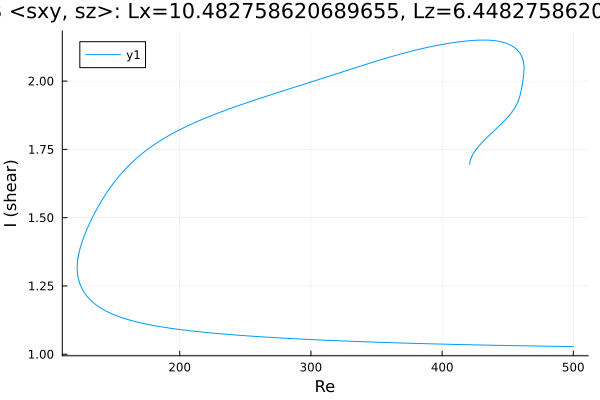

Source data for this figure (header and first rows):
Re, shear
500.0, 1.028
499.8, 1.028
498.4, 1.028
497, 1.028
495.6, 1.028
494.2, 1.028
492.7, 1.028
491.3, 1.029
489.9, 1.029
488.5, 1.029
487.1, 1.029
485.7, 1.029
484.3, 1.029
482.8, 1.029
481.4, 1.029
480, 1.029
478.6, 1.03
477.2, 1.03
475.8, 1.03
474.4, 1.03
472.9, 1.03
471.5, 1.03
470.1, 1.03
468.7, 1.03
467.3, 1.03
465.9, 1.031
464.5, 1.031
463, 1.031
461.6, 1.031
460.2, 1.031
458.8, 1.031
457.4, 1.031
456, 1.031
454.6, 1.031
453.1, 1.032
451.7, 1.032
450.3, 1.032
448.9, 1.032
447.5, 1.032
446.1, 1.032
444.7, 1.032
443.2, 1.033
441.8, 1.033
440.4, 1.033
439, 1.033
437.6, 1.033
436.2, 1.033
434.8, 1.033
433.3, 1.033
431.9, 1.034
430.5, 1.034
429.1, 1.034
427.7, 1.034
426.3, 1.034
425.7, 1.034
424.2, 1.034
422.8, 1.035
421.4, 1.035
420, 1.035
418.6, 1.035
... 1,260 more rows
